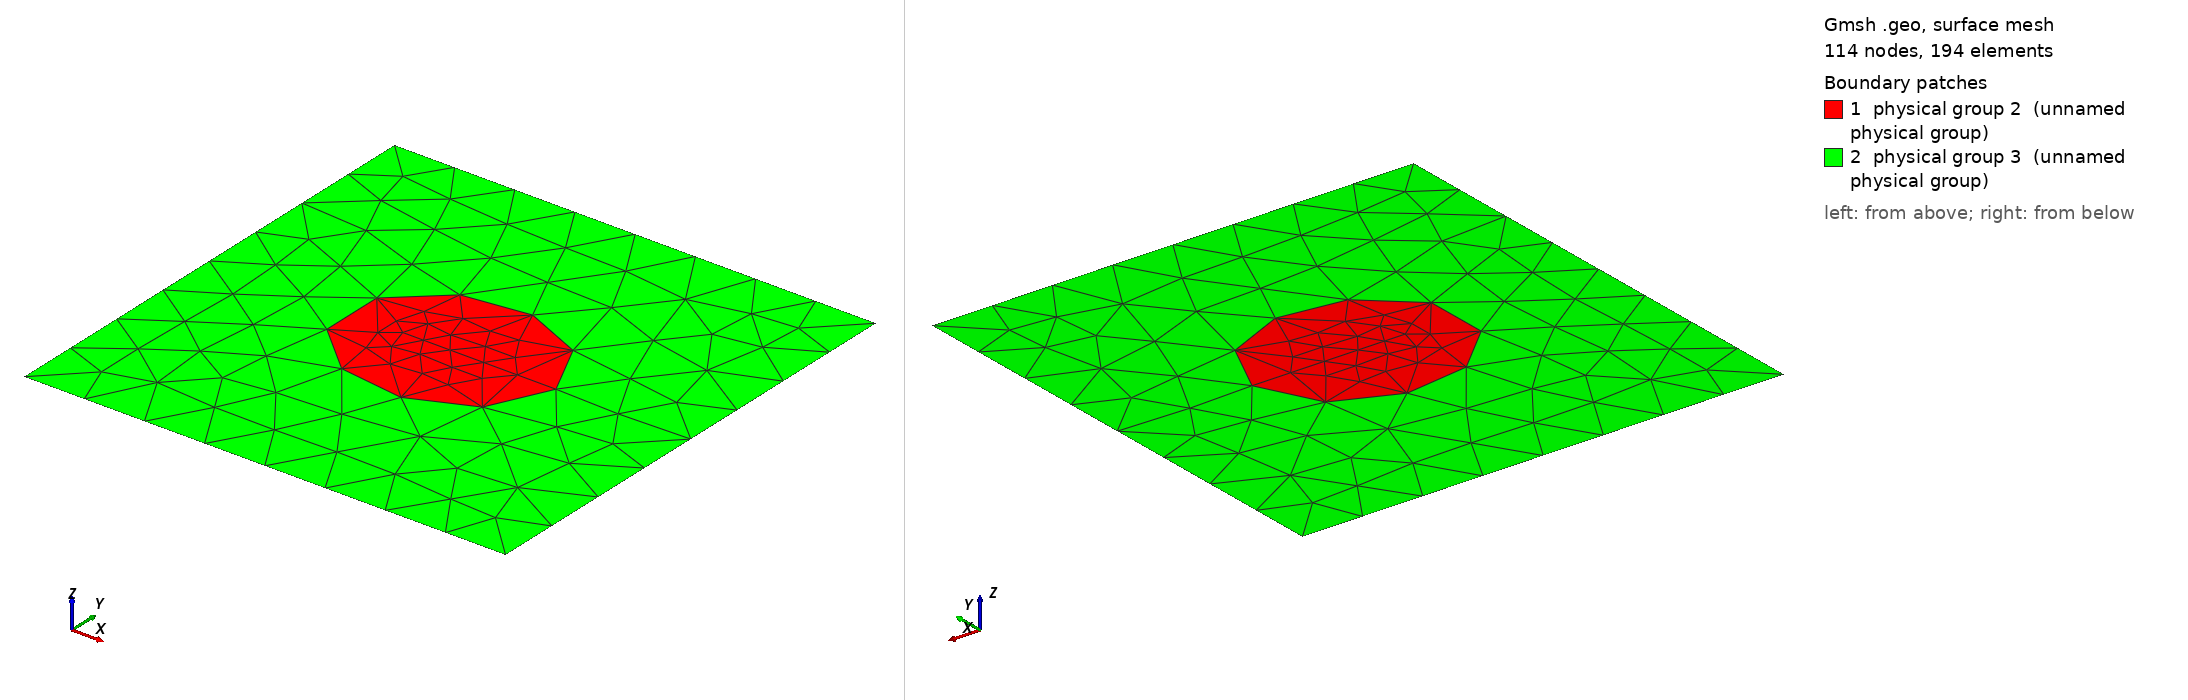

Gmsh geometry script, surface-meshed: 114 nodes, 194 surface elements. Boundary patches (legend numbers): 1 physical group 2 (unnamed physical group), 2 physical group 3 (unnamed physical group). Left view from above one corner, right view from below the opposite corner. Legend entries are the model's physical surfaces. The drawing asked Gmsh for element sizes between 1% and 20% of the model's largest extent; the script's own settings can give other sizes.

=== double_hole_init_2d.geo (drawn) ===
SetFactory("OpenCASCADE");

Mesh.MeshSizeMin = 0.015;
Mesh.MeshSizeMax = 0.04;

Rectangle(1) = {0, 0, 0, 1, 1};
Disk(2) = {0.5, 0.5, 0, 0.22, 0.18};
Disk(3) = {0.43, 0.5, 0, 0.07, 0.05};
Disk(4) = {0.57, 0.5, 0, 0.07, 0.05};

body() = BooleanDifference{ Surface{2}; Delete; }{ Surface{3,4}; Delete; };
v() = BooleanFragments{ Surface{1}; Delete; }{ Surface{body()}; Delete; };

eps = 1e-6;
obstacle[] = Surface In BoundingBox{0.27, 0.31, -eps, 0.73, 0.69, eps};
fluid[] = Surface{:};
fluid() -= obstacle();

interface[] = Curve In BoundingBox{0.27 - eps, 0.31 - eps, -eps, 0.73 + eps, 0.69 + eps, eps};
outer[] = Curve In BoundingBox{-eps, -eps, -eps, 1 + eps, 1 + eps, eps};
outer() -= interface();

Physical Surface(2) = {obstacle()};
Physical Surface(3) = {fluid()};
Physical Curve(13) = {interface()};
Physical Curve(7) = {outer()};
